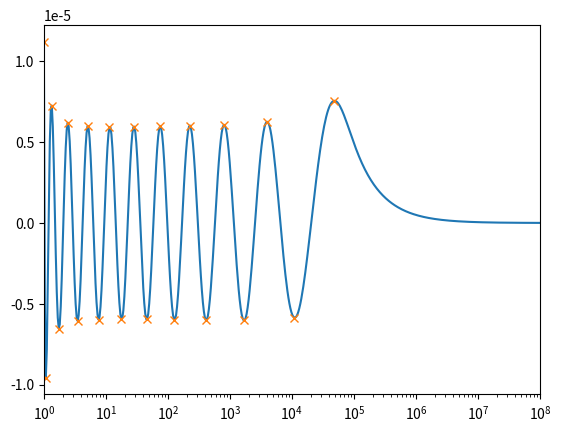

Generate this figure with matplotlib:
import numpy as np
import matplotlib.pyplot as pl
from matplotlib import patches
from scipy.optimize import curve_fit, fsolve
from scipy.signal import argrelextrema
from numpy import dot, outer

def main():
    
    # Set parameters
    n_minimax = 10                    # Number of minimax points
    R_minimax = 10**8                 # Range of the minimax approximation
    n_x       = 500                   # total number of points on the x-axis for optimization

    # initialization: 
    ###############################################################################################
    alphas_betas = np.zeros(2*n_minimax)

    xdata = np.logspace(0,np.log10(R_minimax),n_x)
    ydata = np.zeros(n_x)

    alphas_betas_init = np.logspace(-3,-2,2*n_minimax)

    alphas_betas_L2_opt, alphas_betas_conv = curve_fit(eta, xdata, ydata, p0=alphas_betas_init)

    alpha_beta_E = np.append(alphas_betas_L2_opt, abs(eta_plotting(xdata[0],alphas_betas_L2_opt)))

    i = 0
    while i < 1:

        extrema_x = np.append(xdata[0], xdata[argrelextrema(eta_plotting(xdata,alphas_betas_L2_opt), np.greater)[0]])
        extrema_x = np.append(extrema_x, xdata[argrelextrema(eta_plotting(xdata,alphas_betas_L2_opt), np.less)[0]])

#        alphas_betas_E = fsolve(eta_for_alphas_betas_E_update, args=extrema_x)

        i += 1

    fig1, (axis1) = pl.subplots(1,1)
    axis1.set_xlim((1,R_minimax))
    axis1.semilogx(xdata,eta_plotting(xdata,alphas_betas_L2_opt))
    axis1.semilogx(extrema_x, eta_plotting(extrema_x,alphas_betas_L2_opt), "x")

    pl.show()



def eta(x, *params):
    return 1/(2*x) - (np.exp(-outer(x,params[0:np.size(params)//2]))).dot(params[np.size(params)//2:])

def eta_plotting(x, *params):
    params_1d = np.transpose(params)[:,0]
    return 1/(2*x) - (np.exp(-outer(x,params_1d[0:np.size(params)//2]))).dot(params_1d[np.size(params)//2:])

def eta_for_alphas_betas_E_update(x, *params):
    return 1/(2*params) - (np.exp(-outer(params,x[0:np.size(x)//2]))).dot(x[np.size(x)//2:])

if __name__ == "__main__":
    main()
